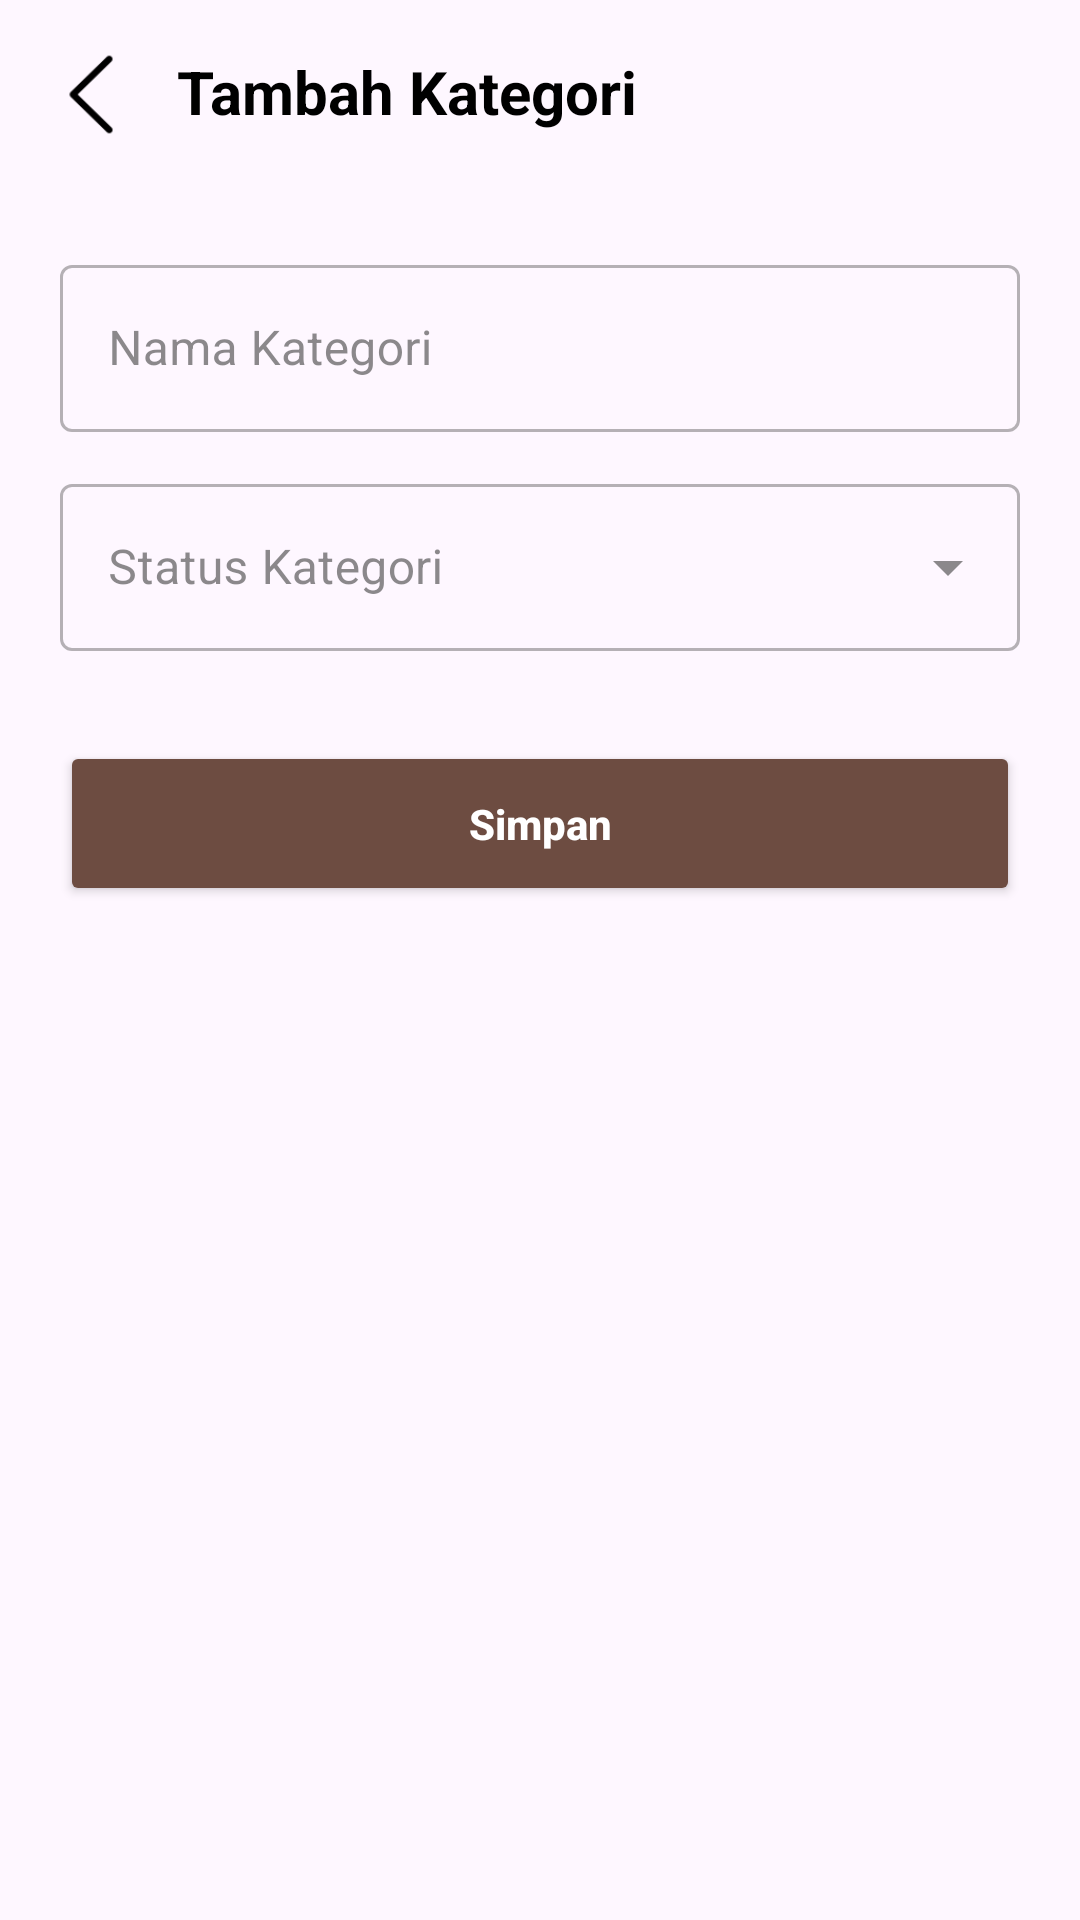

Android layout source for this screen:
<!-- AndroidManifest.xml: application theme Theme.Pos -->
<!-- res/layout/activity_mod_kategori.xml -->
<?xml version="1.0" encoding="utf-8"?>
<LinearLayout xmlns:android="http://schemas.android.com/apk/res/android"
    xmlns:app="http://schemas.android.com/apk/res-auto"
    xmlns:tools="http://schemas.android.com/tools"
    android:id="@+id/main"
    android:layout_width="match_parent"
    android:layout_height="match_parent"
    tools:context=".kategori.ModKategoriActivity"
    android:orientation="vertical">

    <LinearLayout
        android:layout_width="match_parent"
        android:layout_height="wrap_content"
        android:background="@android:color/transparent"
        android:orientation="horizontal">

        <ImageView
            android:id="@+id/ivKembali"
            android:layout_width="35dp"
            android:layout_height="35dp"
            android:layout_marginVertical="14dp"
            android:layout_marginStart="13dp"
            android:src="@drawable/img_3"
            app:tint="?attr/color"
            android:contentDescription="Kembali" />

        <LinearLayout
            android:layout_width="wrap_content"
            android:layout_height="wrap_content"
            android:orientation="vertical">

            <TextView
                android:id="@+id/tvJudulAtas"
                android:layout_width="wrap_content"
                android:layout_height="wrap_content"
                android:layout_marginStart="8dp"
                android:layout_marginTop="14dp"
                android:text="Tambah Kategori"
                android:textColor="?attr/color"
                android:textSize="20sp"
                android:textStyle="bold"
                android:padding="3dp"/>

        </LinearLayout>
    </LinearLayout>

    <ScrollView
        android:layout_width="match_parent"
        android:layout_height="match_parent">

        <LinearLayout
            android:layout_width="match_parent"
            android:layout_height="wrap_content"
            android:orientation="vertical"
            android:padding="20dp">

            <com.google.android.material.textfield.TextInputLayout
                android:layout_width="match_parent"
                android:layout_height="wrap_content"
                style="@style/Widget.MaterialComponents.TextInputLayout.OutlinedBox">

                <com.google.android.material.textfield.TextInputEditText
                    android:id="@+id/etNamaKategori"
                    android:layout_width="match_parent"
                    android:layout_height="wrap_content"
                    android:hint="Nama Kategori"
                    android:inputType="textCapWords" />
            </com.google.android.material.textfield.TextInputLayout>

            <com.google.android.material.textfield.TextInputLayout
                android:id="@+id/tilStatusKategori"
                style="@style/Widget.MaterialComponents.TextInputLayout.OutlinedBox.ExposedDropdownMenu"
                android:layout_width="match_parent"
                android:layout_height="wrap_content"
                android:layout_marginTop="12dp"
                android:hint="Status Kategori">

                <AutoCompleteTextView
                    android:id="@+id/actvStatusKategori"
                    android:layout_width="match_parent"
                    android:layout_height="wrap_content"
                    android:inputType="none" />
            </com.google.android.material.textfield.TextInputLayout>

            <Button
                android:id="@+id/btnSimpan"
                android:layout_width="match_parent"
                android:layout_height="55dp"
                android:layout_marginTop="30dp"
                android:backgroundTint="#6D4C41"
                android:text="Simpan"
                android:textColor="@color/white"
                android:textAllCaps="false"
                android:textStyle="bold"
                app:cornerRadius="12dp"/>

        </LinearLayout>

    </ScrollView>

</LinearLayout>
<!-- resources referenced by this layout -->
<resources>
  <color name="white">#FFFFFFFF</color>
  <!-- drawable img_3: png bitmap (drawable, 974 bytes) -->
  <style name="Theme.Pos" parent="Base.Theme.Pos" />
  <style name="Base.Theme.Pos" parent="Theme.Material3.DayNight.NoActionBar">
          
          
  
          <item name="colorSurface">#EFEFEF</item>
  
          <item name="colorOnBackground">#616161</item>
  
          <item name="color">#000000</item>
  
          <item name="colorOnSurface">#3E3E3E</item>
  
          <item name="colorAccent">#6D4C41</item>
  
      </style>
</resources>
